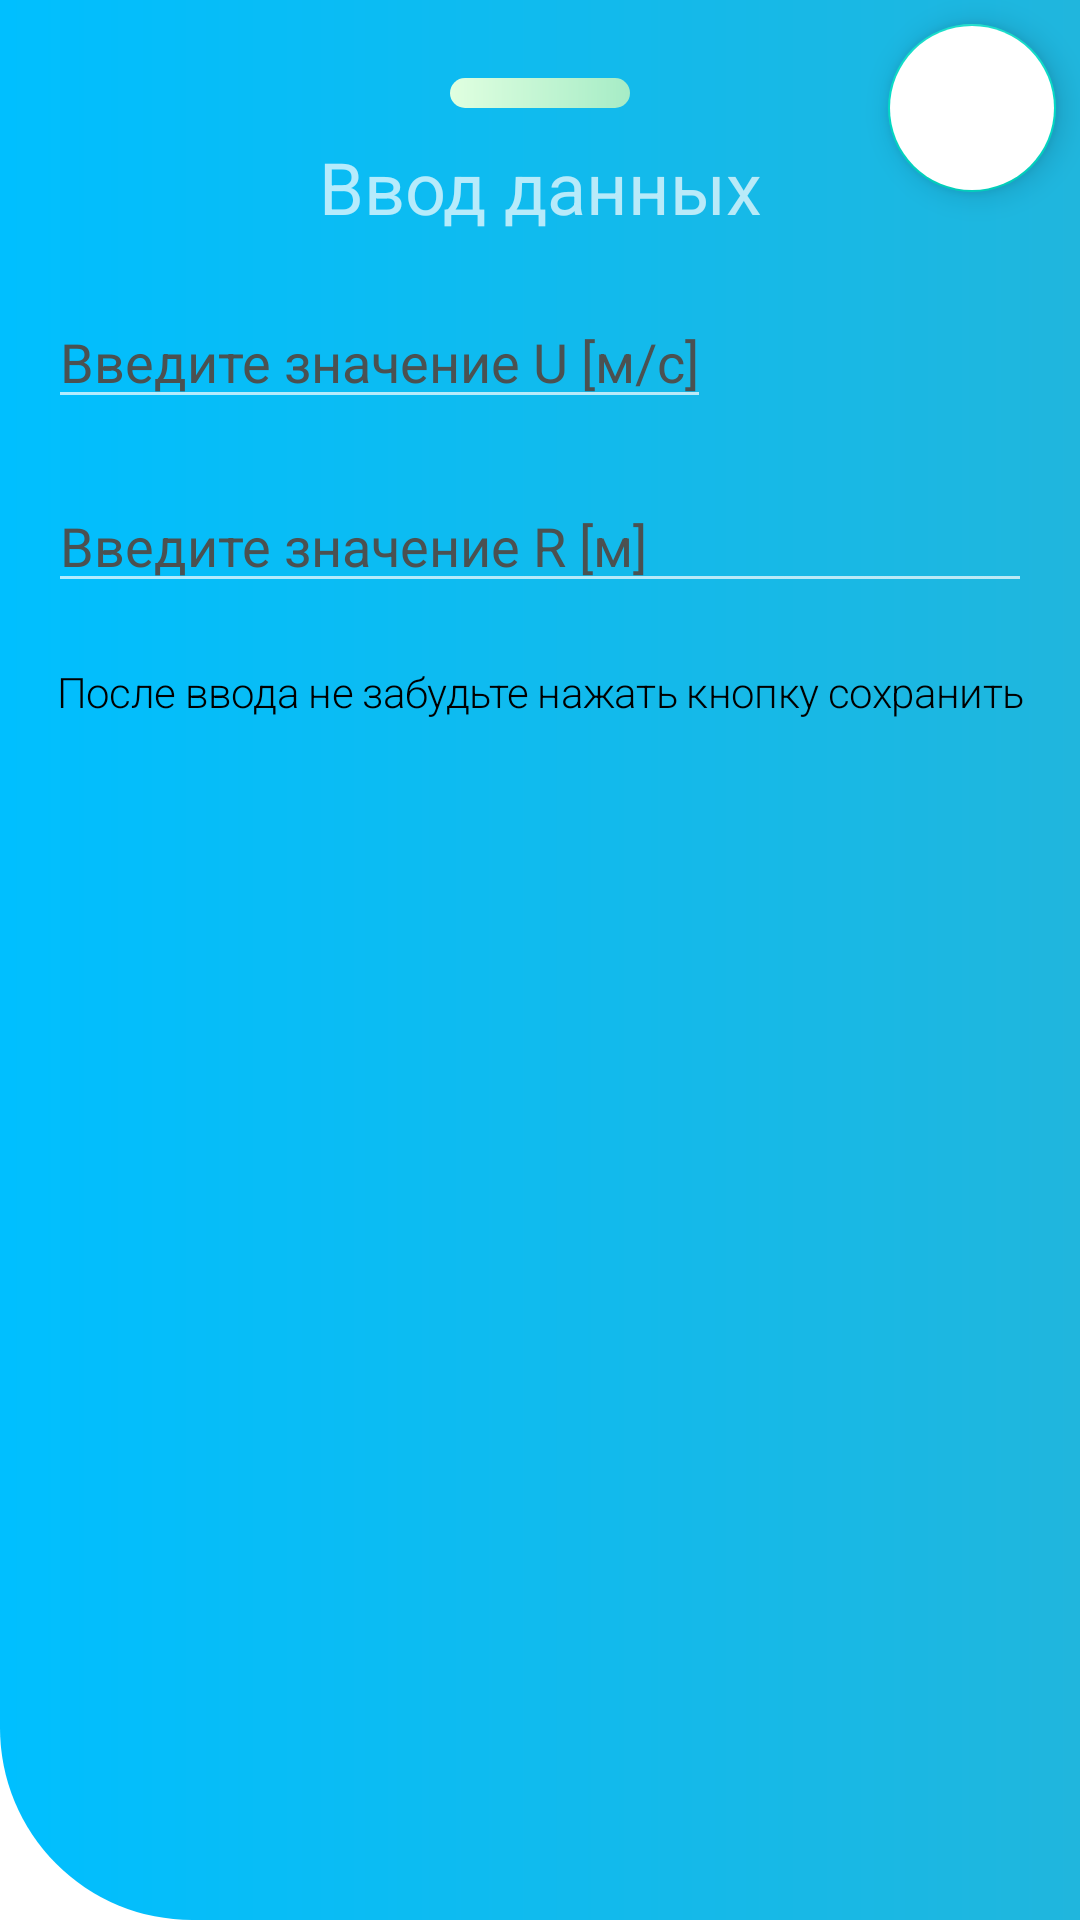

Android layout source for this screen:
<!-- AndroidManifest.xml: application theme Theme.VisualPhysics10 -->
<!-- res/layout/l2_bottom_sheet.xml -->
<?xml version="1.0" encoding="utf-8"?>
<androidx.coordinatorlayout.widget.CoordinatorLayout xmlns:android="http://schemas.android.com/apk/res/android"
    xmlns:app="http://schemas.android.com/apk/res-auto"
    android:id="@+id/bottom_sheet_container"
    android:layout_width="match_parent"
    android:layout_height="wrap_content"
    android:background="@drawable/collapsing_toolbar_back"
    android:orientation="vertical">

    <com.google.android.material.floatingactionbutton.FloatingActionButton
        android:id="@+id/save"
        android:layout_width="wrap_content"
        android:layout_height="wrap_content"
        android:layout_marginTop="8dp"
        android:layout_marginEnd="8dp"
        android:backgroundTint="@color/white"
        android:src="@drawable/save"
        app:layout_anchor="@+id/linearLayout"
        app:layout_anchorGravity="end|top">

    </com.google.android.material.floatingactionbutton.FloatingActionButton>

    <LinearLayout
        android:id="@+id/linearLayout"
        android:layout_width="match_parent"
        android:layout_height="match_parent"
        android:orientation="vertical"
        android:padding="16dp">

        <FrameLayout
            android:layout_width="60dp"
            android:layout_height="10dp"
            android:layout_gravity="center"
            android:layout_marginTop="10dp"
            android:layout_marginBottom="10dp"
            android:background="@drawable/simple_frame">

        </FrameLayout>


        <TextView
            android:layout_width="match_parent"
            android:layout_height="wrap_content"
            android:gravity="center"
            android:text="@string/title_input"
            android:textSize="24sp">

        </TextView>

        <LinearLayout
            android:layout_width="match_parent"
            android:layout_height="wrap_content"
            android:orientation="vertical"
            android:visibility="visible">

            <EditText

                android:id="@+id/input_speed"
                android:layout_width="wrap_content"
                android:layout_height="wrap_content"
                android:layout_marginTop="20dp"
                android:layout_weight="8"
                android:hint="Введите значение U [м/с]"
                android:inputType="number"
                android:textColor="@color/black"
                android:textColorHint="@color/editTextColor" />


            <EditText
                android:id="@+id/input_radius"
                android:layout_width="match_parent"
                android:layout_height="wrap_content"
                android:layout_marginTop="20dp"
                android:hint="Введите значение R [м]"
                android:inputType="number"

                android:textColor="@color/black"
                android:textColorHint="@color/editTextColor" />

        </LinearLayout>


        <TextView
            android:layout_width="match_parent"
            android:layout_height="wrap_content"
            android:layout_marginTop="20dp"
            android:layout_marginBottom="270dp"
            android:gravity="center"
            android:text="@string/tint_input"
            android:textAppearance="@style/TextAppearance.MaterialComponents.Headline1"
            android:textColor="@color/black"
            android:textSize="14sp" />
    </LinearLayout>

</androidx.coordinatorlayout.widget.CoordinatorLayout>
<!-- resources referenced by this layout -->
<resources>
  <color name="black">#FF000000</color>
  <color name="editTextColor">#4B5151</color>
  <color name="white">#FFFFFFFF</color>
  <!-- drawable collapsing_toolbar_back (drawable-v24) -->
  <?xml version="1.0" encoding="utf-8"?>
  <shape
      xmlns:android="http://schemas.android.com/apk/res/android"
      android:shape="rectangle"
      >
      <gradient
          android:startColor="#00BFFF"
          android:endColor="#20B6DD"
          android:angle="360">
      </gradient>
      <corners
          android:bottomLeftRadius="64dp"/>
  </shape>
  <!-- drawable simple_frame (drawable-v24) -->
  <?xml version="1.0" encoding="utf-8"?>
  <shape
      xmlns:android="http://schemas.android.com/apk/res/android"
      android:shape="rectangle"
      >
      <gradient
          android:startColor="#E0FFE0"
          android:endColor="#A6ECC6"
          android:angle="360">
      </gradient>
      <corners android:topLeftRadius="55dp"
          android:topRightRadius="55dp"
          android:bottomRightRadius="55dp"
          android:bottomLeftRadius="55dp"/>
  </shape>
  <string name="tint_input">После ввода не забудьте нажать кнопку сохранить</string>
  <string name="title_input">Ввод данных</string>
  <style name="Theme.VisualPhysics10" parent="Theme.MaterialComponents.NoActionBar">
          <item name="android:windowBackground">@color/white</item>
          <item name="colorPrimary">@color/primary</item>
          <item name="colorPrimaryVariant">#2396F3</item>
          <item name="colorOnPrimary">@color/white</item>
          <item name="colorSecondary">@color/teal_200</item>
          <item name="colorSecondaryVariant">@color/teal_700</item>
          <item name="colorOnSecondary">@color/black</item>
          <item name="android:statusBarColor" tools:targetApi="l">?attr/colorPrimaryVariant</item>
          
      </style>
  <color name="primary">#38A6FF</color>
  <color name="teal_200">#FF03DAC5</color>
  <color name="teal_700">#FF018786</color>
</resources>
